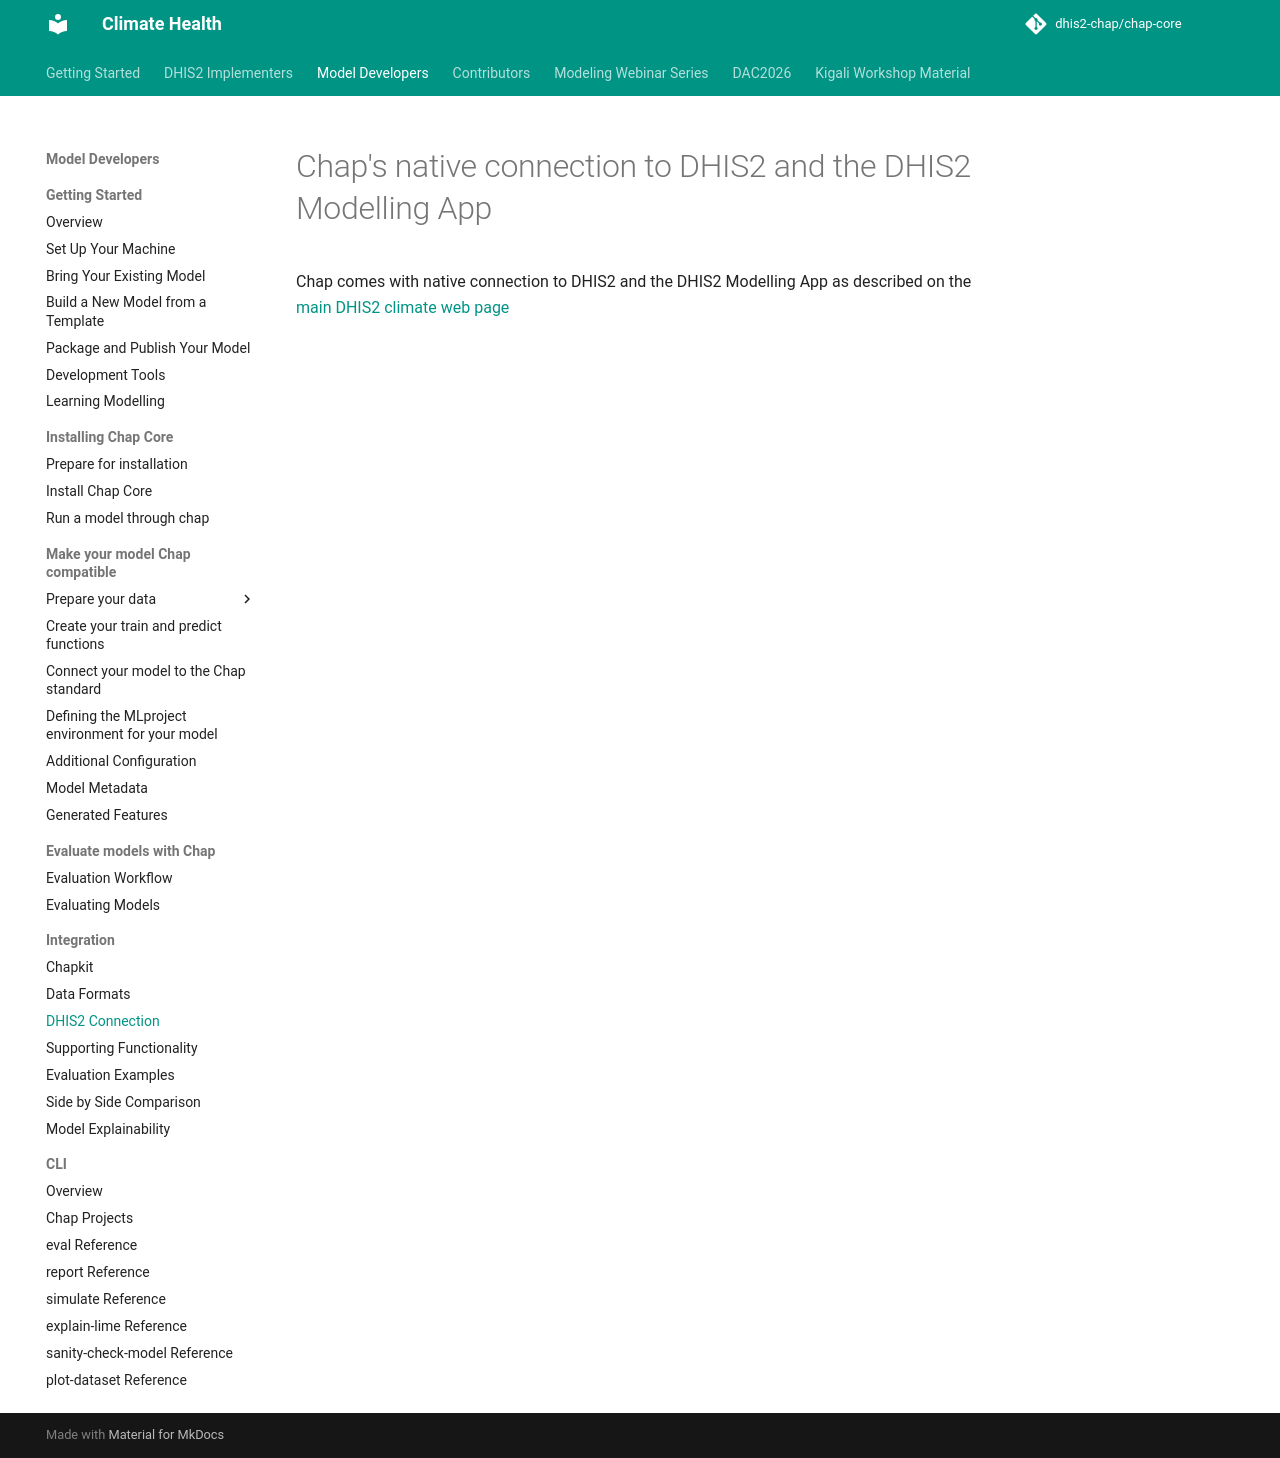

repository: dhis2-chap/chap-core · page: external_models/chap-dhis2-connection.html · generator: mkdocs

# Chap's native connection to DHIS2 and the DHIS2 Modelling App

Chap comes with native connection to DHIS2 and the DHIS2 Modelling App as described on the [main DHIS2 climate web page](https://dhis2.org/climate/)
